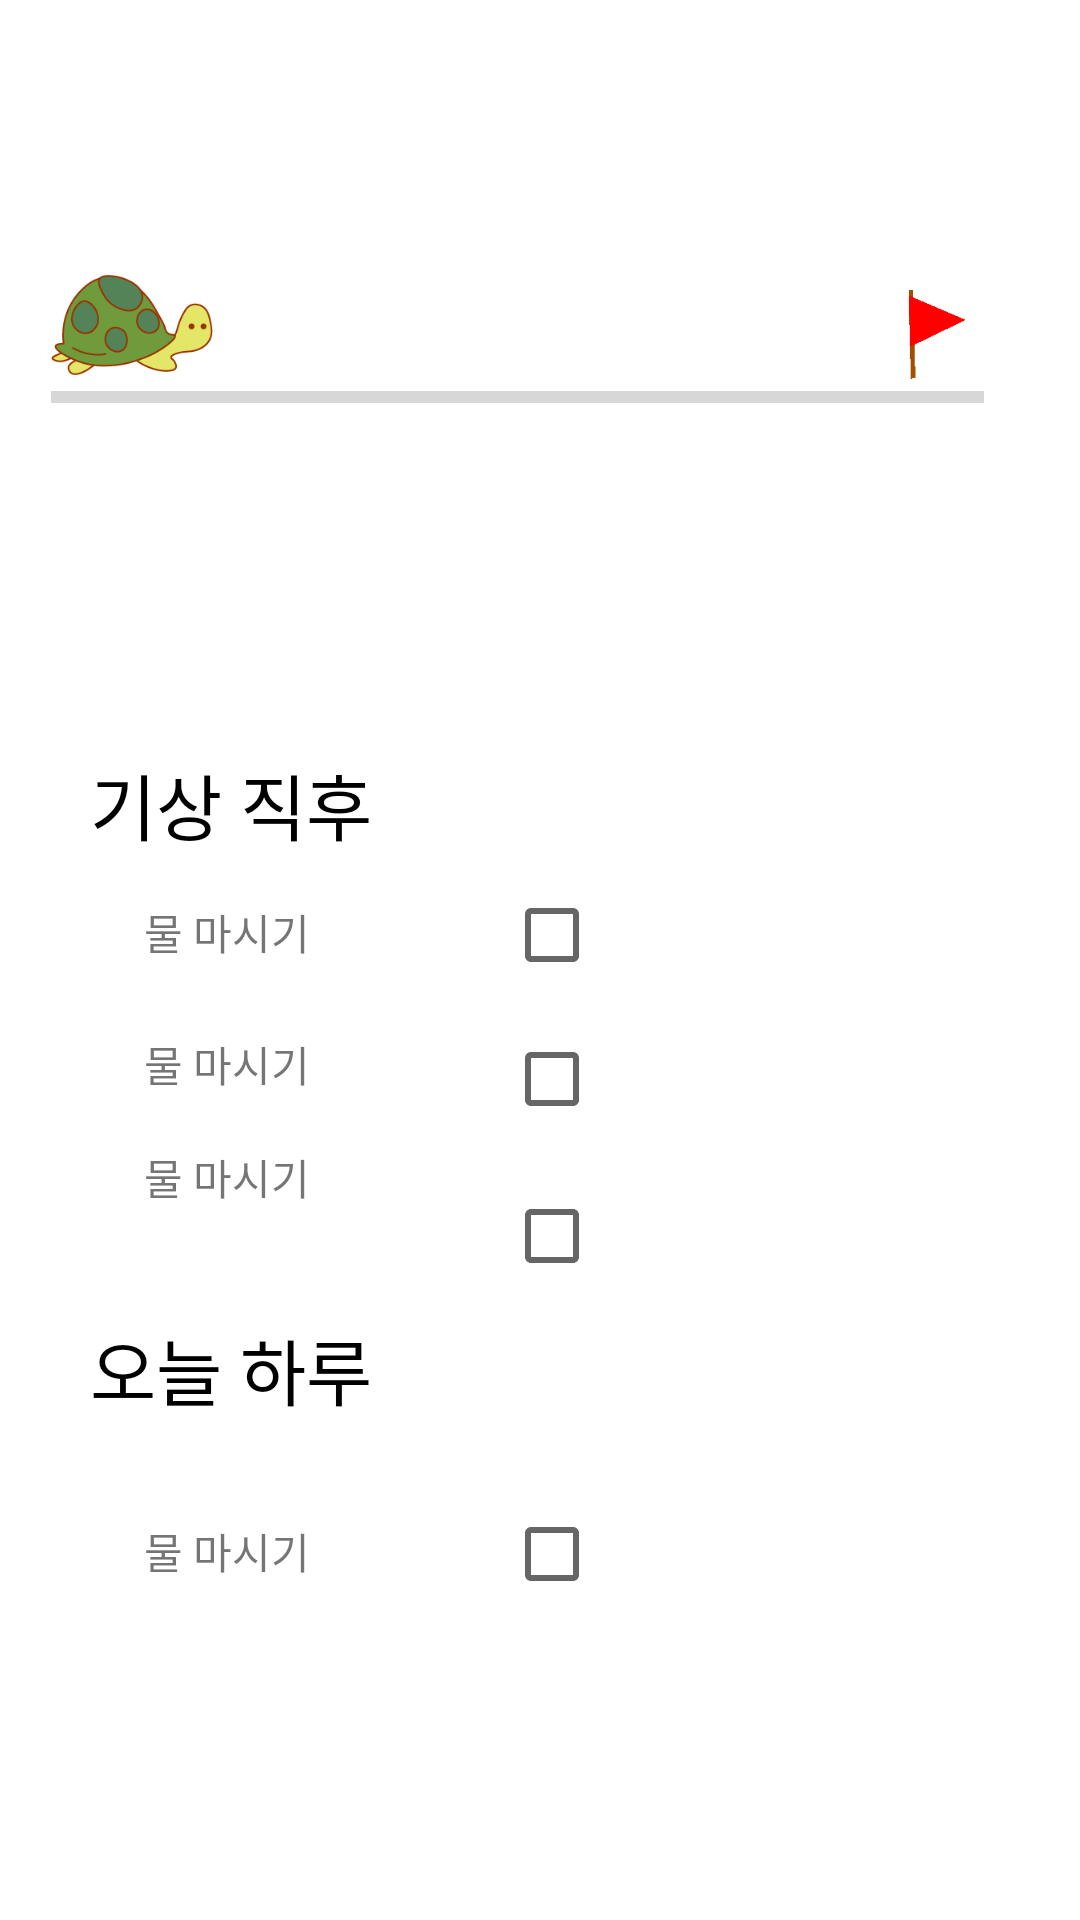

This screen was rendered from an Android layout file. Write that file and the resources it references.
<!-- AndroidManifest.xml: application theme Theme.Turtine -->
<!-- res/layout/activity_main.xml -->
<?xml version="1.0" encoding="utf-8"?>
<androidx.constraintlayout.widget.ConstraintLayout xmlns:android="http://schemas.android.com/apk/res/android"
    xmlns:app="http://schemas.android.com/apk/res-auto"
    xmlns:tools="http://schemas.android.com/tools"
    android:layout_width="match_parent"
    android:layout_height="match_parent"
    tools:context=".MainActivity">

    <TextView
        android:id="@+id/textView9"
        android:layout_width="wrap_content"
        android:layout_height="wrap_content"
        android:text="오늘 하루"
        android:textColor="#000000"
        android:textSize="24sp"
        app:layout_constraintBottom_toBottomOf="parent"
        app:layout_constraintEnd_toEndOf="parent"
        app:layout_constraintHorizontal_bias="0.113"
        app:layout_constraintStart_toStartOf="parent"
        app:layout_constraintTop_toTopOf="parent"
        app:layout_constraintVertical_bias="0.725" />

    <TextView
        android:id="@+id/textView14"
        android:layout_width="wrap_content"
        android:layout_height="wrap_content"
        android:text="기상 직후"
        android:textColor="#000000"
        android:textSize="24sp"
        app:layout_constraintBottom_toBottomOf="parent"
        app:layout_constraintEnd_toEndOf="parent"
        app:layout_constraintHorizontal_bias="0.113"
        app:layout_constraintStart_toStartOf="parent"
        app:layout_constraintTop_toTopOf="parent"
        app:layout_constraintVertical_bias="0.414" />

    <CheckBox
        android:id="@+id/cb1"
        android:layout_width="0dp"
        android:layout_height="wrap_content"
        android:layout_marginStart="168dp"
        android:layout_marginBottom="64dp"
        app:layout_constraintBottom_toBottomOf="parent"
        app:layout_constraintStart_toStartOf="parent"
        app:layout_constraintTop_toTopOf="parent"
        app:layout_constraintVertical_bias="0.545" />

    <TextView
        android:id="@+id/textView5"
        android:layout_width="wrap_content"
        android:layout_height="wrap_content"
        android:layout_marginStart="48dp"
        android:text="물 마시기"
        app:layout_constraintBottom_toBottomOf="parent"
        app:layout_constraintStart_toStartOf="parent"
        app:layout_constraintTop_toTopOf="parent"
        app:layout_constraintVertical_bias="0.485" />

    <TextView
        android:id="@+id/textView15"
        android:layout_width="wrap_content"
        android:layout_height="wrap_content"
        android:layout_marginStart="48dp"
        android:text="물 마시기"
        app:layout_constraintBottom_toBottomOf="parent"
        app:layout_constraintStart_toStartOf="parent"
        app:layout_constraintTop_toTopOf="parent"
        app:layout_constraintVertical_bias="0.818" />

    <TextView
        android:id="@+id/textView12"
        android:layout_width="wrap_content"
        android:layout_height="wrap_content"
        android:layout_marginStart="48dp"
        android:text="물 마시기"
        app:layout_constraintBottom_toBottomOf="parent"
        app:layout_constraintStart_toStartOf="parent"
        app:layout_constraintTop_toTopOf="parent"
        app:layout_constraintVertical_bias="0.556" />

    <TextView
        android:id="@+id/textView13"
        android:layout_width="wrap_content"
        android:layout_height="wrap_content"
        android:layout_marginStart="48dp"
        android:text="물 마시기"
        app:layout_constraintBottom_toBottomOf="parent"
        app:layout_constraintStart_toStartOf="parent"
        app:layout_constraintTop_toTopOf="parent"
        app:layout_constraintVertical_bias="0.617" />

    <androidx.constraintlayout.widget.ConstraintLayout
        android:layout_width="407dp"
        android:layout_height="259dp"
        android:layout_marginBottom="471dp"
        app:layout_constraintBottom_toBottomOf="parent"
        app:layout_constraintEnd_toEndOf="parent"
        app:layout_constraintStart_toStartOf="parent">

        <ProgressBar
            android:id="@+id/progressBar"
            style="?android:attr/progressBarStyleHorizontal"
            android:layout_width="311dp"
            android:layout_height="10dp"
            android:layout_marginStart="40dp"
            android:layout_marginEnd="56dp"
            android:layout_marginBottom="32dp"
            android:progressTint="#000000"
            app:indicatorColor="@android:color/holo_green_light"
            app:layout_constraintBottom_toBottomOf="parent"
            app:layout_constraintEnd_toEndOf="parent"
            app:layout_constraintHorizontal_bias="1.0"
            app:layout_constraintStart_toStartOf="parent" />

        <ImageView
            android:id="@+id/greenView"
            android:layout_width="38dp"
            android:layout_height="35dp"
            android:layout_marginEnd="56dp"
            android:layout_marginBottom="1dp"
            android:visibility="gone"
            app:layout_constraintBottom_toTopOf="@+id/progressBar"
            app:layout_constraintEnd_toEndOf="parent"
            app:srcCompat="@drawable/green" />

        <ImageView
            android:id="@+id/orangeView"
            android:layout_width="38dp"
            android:layout_height="35dp"
            android:layout_marginEnd="56dp"
            android:layout_marginBottom="1dp"
            android:visibility="gone"
            app:layout_constraintBottom_toTopOf="@+id/progressBar"
            app:layout_constraintEnd_toEndOf="parent"
            app:srcCompat="@drawable/orange" />

        <ImageView
            android:id="@+id/redView"
            android:layout_width="38dp"
            android:layout_height="35dp"
            android:layout_marginEnd="56dp"
            android:layout_marginBottom="1dp"
            app:layout_constraintBottom_toTopOf="@+id/progressBar"
            app:layout_constraintEnd_toEndOf="parent"
            app:srcCompat="@drawable/red" />

        <ImageView
            android:id="@+id/imageView"
            android:layout_width="54dp"
            android:layout_height="38dp"
            android:layout_marginStart="40dp"
            app:layout_constraintBottom_toTopOf="@+id/progressBar"
            app:layout_constraintStart_toStartOf="parent"
            app:srcCompat="@drawable/babyturtle" />

    </androidx.constraintlayout.widget.ConstraintLayout>

    <CheckBox
        android:id="@+id/cb2"
        android:layout_width="48dp"
        android:layout_height="wrap_content"
        android:layout_marginStart="168dp"
        app:layout_constraintStart_toStartOf="parent"
        app:layout_constraintTop_toBottomOf="@+id/cb1" />

    <CheckBox
        android:id="@+id/cb3"
        android:layout_width="wrap_content"
        android:layout_height="wrap_content"
        android:layout_marginStart="168dp"
        android:layout_marginBottom="200dp"
        app:layout_constraintBottom_toBottomOf="parent"
        app:layout_constraintEnd_toEndOf="@+id/cb2"
        app:layout_constraintHorizontal_bias="0.51"
        app:layout_constraintStart_toStartOf="parent"
        app:layout_constraintTop_toBottomOf="@+id/cb2" />

    <CheckBox
        android:id="@+id/cb4"
        android:layout_width="wrap_content"
        android:layout_height="wrap_content"
        android:layout_marginStart="168dp"
        android:layout_marginTop="58dp"
        app:layout_constraintEnd_toEndOf="parent"
        app:layout_constraintHorizontal_bias="0.0"
        app:layout_constraintStart_toStartOf="parent"
        app:layout_constraintTop_toBottomOf="@+id/cb3" />

</androidx.constraintlayout.widget.ConstraintLayout>
<!-- resources referenced by this layout -->
<resources>
  <!-- drawable babyturtle: png bitmap (drawable-v24, 7904 bytes) -->
  <!-- drawable green: png bitmap (drawable-v24, 1417 bytes) -->
  <!-- drawable orange: png bitmap (drawable-v24, 1364 bytes) -->
  <!-- drawable red: png bitmap (drawable-v24, 1267 bytes) -->
  <style name="Theme.Turtine" parent="Theme.MaterialComponents.DayNight.NoActionBar">
          
          <item name="colorPrimary">@color/purple_500</item>
          <item name="colorPrimaryVariant">@color/purple_700</item>
          <item name="colorOnPrimary">@color/white</item>
          
          <item name="colorSecondary">@color/teal_200</item>
          <item name="colorSecondaryVariant">@color/teal_700</item>
          <item name="colorOnSecondary">@color/black</item>
          
          <item name="android:statusBarColor">?attr/colorPrimaryVariant</item>
          
      </style>
  <!-- not gathered from this repository: default colours our renderer supplied (Android Studio template values) -->
  <color name="purple_500">#FF6200EE</color>
  <color name="purple_700">#FF3700B3</color>
  <color name="teal_200">#FF03DAC5</color>
  <color name="teal_700">#FF018786</color>
  <color name="black">#FF000000</color>
  <color name="white">#FFFFFFFF</color>
</resources>
